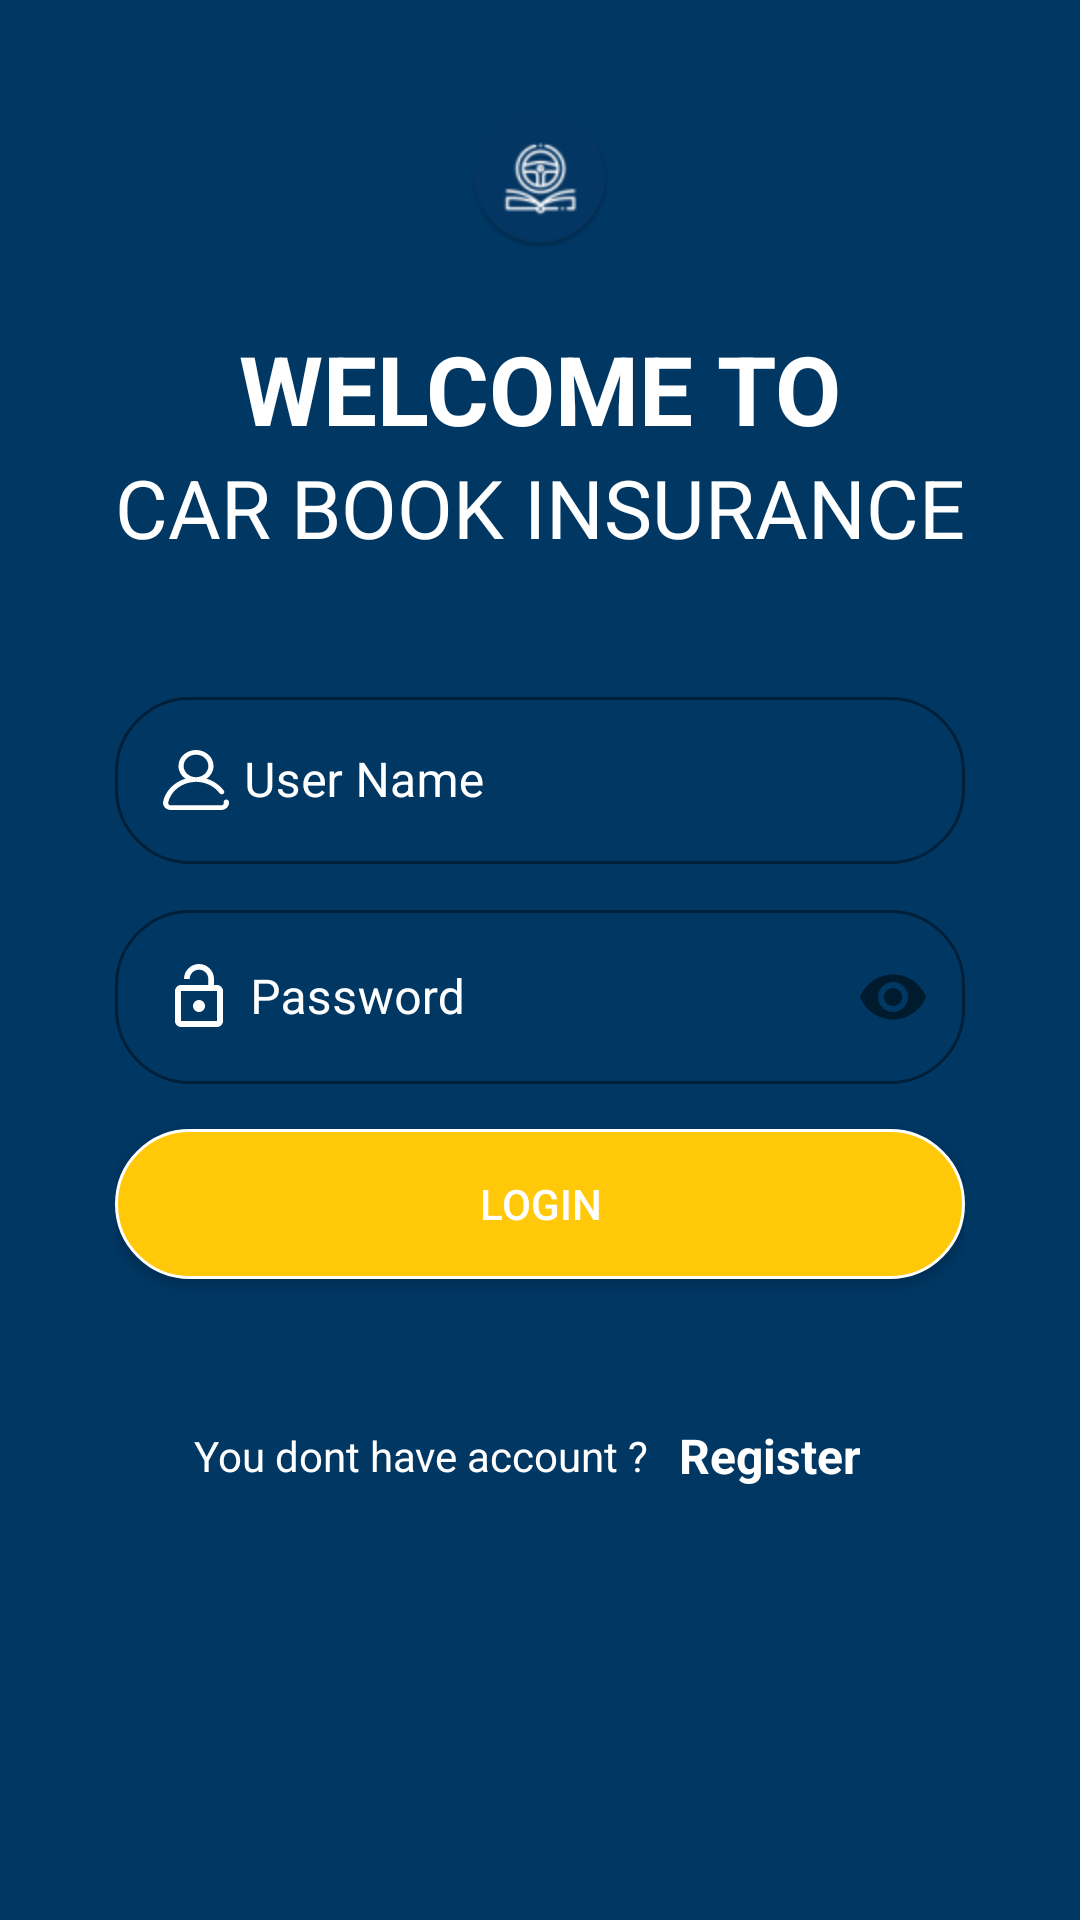

The Android layout XML behind this screen, and the referenced resources:
<!-- AndroidManifest.xml: application theme AppTheme -->
<!-- res/layout/fragment_login.xml -->
<?xml version="1.0" encoding="utf-8"?>
<ScrollView android:layout_width="match_parent"
    android:layout_height="match_parent"
    android:background="@color/colorPrimary"
    xmlns:android="http://schemas.android.com/apk/res/android"
    xmlns:tools="http://schemas.android.com/tools"
    xmlns:app="http://schemas.android.com/apk/res-auto">
<LinearLayout
    android:orientation="vertical"
   android:layout_width="match_parent"
    android:layout_height="wrap_content"
    tools:context=".ui.splash.SplashFragment">

    <ImageView
        android:layout_width="wrap_content"
        android:layout_height="wrap_content"
        android:src="@mipmap/ic_launcher"
        android:layout_marginTop="35dp"
        android:layout_gravity="center_horizontal"
        />


    <LinearLayout
        android:layout_gravity="center_horizontal"
        android:layout_width="wrap_content"
        android:layout_height="wrap_content"
        android:orientation="vertical"
        android:layout_marginBottom="80dp"
        >
        <TextView
            android:layout_width="wrap_content"
            android:layout_height="wrap_content"
            android:textColor="@color/colorWhite"
            android:textSize="32sp"
            android:layout_marginTop="25dp"
            android:layout_gravity="center_horizontal"
            android:text="@string/welcome_to"
            android:textStyle="bold"
            />

        <TextView
            android:layout_width="wrap_content"
            android:layout_height="wrap_content"
            android:textColor="@color/colorWhite"
            android:textSize="27sp"
            android:layout_gravity="center_horizontal"
            android:text="@string/car_book_insurance"
            />

        <com.google.android.material.textfield.TextInputLayout
            android:layout_marginTop="40dp"
            style="@style/Widget.MaterialComponents.TextInputLayout.OutlinedBox"
            android:id="@+id/input_layout_userName"
            app:boxCornerRadiusBottomEnd="25dp"
            app:boxCornerRadiusTopStart="25dp"
            app:boxCornerRadiusTopEnd="25dp"
            app:boxCornerRadiusBottomStart="25dp"
            app:boxStrokeColor="@color/colorWhite"
            android:textColorHint="@color/colorWhite"
            android:layout_width="match_parent"
            android:layout_height="wrap_content">

            <com.google.android.material.textfield.TextInputEditText
                android:textColor="@color/colorWhite"
                android:textColorHint="@color/colorWhite"
                android:id="@+id/input_userName"
                android:drawableStart="@drawable/ic_user"
                android:layout_width="match_parent"
                android:drawablePadding="5dp"
                android:layout_height="wrap_content"
                android:inputType="textEmailAddress"
                android:textAlignment="viewStart"
                android:hint="@string/userName" />

        </com.google.android.material.textfield.TextInputLayout>

        <com.google.android.material.textfield.TextInputLayout
            android:id="@+id/input_layout_password"
            style="@style/Widget.MaterialComponents.TextInputLayout.OutlinedBox"
            android:layout_marginTop="10dp"
            app:boxCornerRadiusBottomEnd="25dp"
            app:boxCornerRadiusTopStart="25dp"
            app:boxCornerRadiusTopEnd="25dp"
            app:boxCornerRadiusBottomStart="25dp"
            app:boxStrokeColor="@color/colorWhite"
            app:passwordToggleEnabled="true"
            android:textColorHint="@color/colorWhite"
            android:layout_width="match_parent"
            android:layout_height="wrap_content">

            <com.google.android.material.textfield.TextInputEditText
                android:textColor="@color/colorWhite"
                android:textColorHint="@color/colorWhite"
                android:id="@+id/input_password"
                android:drawableStart="@drawable/ic_lock"
                android:layout_width="match_parent"
                android:drawablePadding="5dp"
                android:layout_height="wrap_content"
                android:inputType="textPassword"
                android:textAlignment="viewStart"
                android:hint="@string/password" />

        </com.google.android.material.textfield.TextInputLayout>

        <androidx.appcompat.widget.AppCompatButton
            android:id="@+id/btnLogin"
            android:layout_width="match_parent"
            android:layout_height="50dp"
            android:textColor="@color/colorWhite"
            android:layout_gravity="center_horizontal"
            android:layout_marginTop="15dp"
            android:text="@string/login"
            android:background="@drawable/shape_btn_login"
            />



        <RelativeLayout
            android:layout_gravity="center_horizontal"
            android:layout_width="wrap_content"
            android:layout_height="wrap_content"
            android:layout_marginTop="40dp"
            android:layout_marginBottom="25dp"
            >

            <TextView
                android:id="@+id/areU"
                android:layout_centerVertical="true"
                android:textColor="@color/colorWhite"
                android:text="@string/you_dont_have_account"
                android:layout_width="wrap_content"
                android:layout_height="wrap_content"/>



            <TextView
                android:layout_toEndOf="@+id/areU"
                android:textColor="@color/colorWhite"
                android:text="@string/register"
                android:padding="8dp"
                android:textSize="16sp"
                android:textStyle="bold"
                android:id="@+id/register"
                android:layout_marginStart="2dp"
                android:layout_width="wrap_content"
                android:layout_height="wrap_content"/>


        </RelativeLayout>


    </LinearLayout>

</LinearLayout>

</ScrollView>
<!-- resources referenced by this layout -->
<resources>
  <color name="colorPrimary">#003763</color>
  <color name="colorWhite">#FFFFFF</color>
  <!-- drawable ic_lock (drawable) -->
  <vector android:height="24dp" android:tint="#FFFFFF"
      android:viewportHeight="24.0"
      android:viewportWidth="24.0"
      android:width="24dp" xmlns:android="http://schemas.android.com/apk/res/android">
      <path android:fillColor="#FF000000" android:pathData="M12,17c1.1,0 2,-0.9 2,-2s-0.9,-2 -2,-2 -2,0.9 -2,2 0.9,2 2,2zM18,8h-1L17,6c0,-2.76 -2.24,-5 -5,-5S7,3.24 7,6h1.9c0,-1.71 1.39,-3.1 3.1,-3.1 1.71,0 3.1,1.39 3.1,3.1v2L6,8c-1.1,0 -2,0.9 -2,2v10c0,1.1 0.9,2 2,2h12c1.1,0 2,-0.9 2,-2L20,10c0,-1.1 -0.9,-2 -2,-2zM18,20L6,20L6,10h12v10z"/>
  </vector>
  <!-- drawable ic_user (drawable) -->
  <vector xmlns:android="http://schemas.android.com/apk/res/android"
      android:width="22dp"
      android:height="20dp"
      android:viewportHeight="512"
      android:viewportWidth="512">
    <path
        android:fillColor="#FFFFFF"
        android:pathData="M510.702,438.722c-2.251,-10.813 -12.84,-17.754 -23.657,-15.503c-10.814,2.251 -17.755,12.843 -15.503,23.656c1.297,6.229 -0.248,12.613 -4.236,17.519c-2.31,2.841 -7.461,7.606 -15.999,7.606H60.693c-8.538,0 -13.689,-4.766 -15.999,-7.606c-3.989,-4.905 -5.533,-11.29 -4.236,-17.519c20.756,-99.695 108.691,-172.521 210.24,-174.977c1.759,0.068 3.526,0.102 5.302,0.102c1.782,0 3.556,-0.035 5.322,-0.103c71.532,1.716 137.648,37.947 177.687,97.66c6.151,9.175 18.574,11.625 27.75,5.474c9.174,-6.151 11.625,-18.575 5.473,-27.749c-32.817,-48.944 -80.47,-84.534 -134.804,-102.417C370.538,220.036 392,180.477 392,136C392,61.01 330.991,0 256,0S120,61.01 120,136c0,44.504 21.488,84.084 54.633,108.911c-30.368,9.998 -58.863,25.555 -83.803,46.069c-45.732,37.617 -77.529,90.086 -89.532,147.742c-3.762,18.067 0.745,36.623 12.363,50.909C25.222,503.847 42.365,512 60.693,512h390.613c18.329,0 35.472,-8.153 47.032,-22.369C509.958,475.345 514.464,456.789 510.702,438.722zM160,136c0,-52.935 43.065,-96 96,-96s96,43.065 96,96c0,51.305 -40.455,93.339 -91.141,95.878c-1.617,-0.03 -3.237,-0.045 -4.859,-0.045c-1.614,0 -3.228,0.016 -4.84,0.046C200.465,229.35 160,187.312 160,136z"/>
  </vector>
  <!-- drawable shape_btn_login (drawable) -->
  <?xml version="1.0" encoding="utf-8"?>
  <selector xmlns:android="http://schemas.android.com/apk/res/android">
  
      <item android:state_pressed="false">
          <shape android:shape="rectangle">
              <solid android:color="@color/colorAccent"/>
              <stroke android:color="@color/colorWhite" android:width="1dp"/>
              <corners android:radius="50dp"/>
          </shape>
          tem </item>
  
      <item android:state_pressed="true">
          <shape android:shape="rectangle">
              <solid android:color="@color/colorAccentLight"/>
              <stroke android:color="@color/colorWhite" android:width="1dp"/>
              <corners android:radius="50dp"/>
          </shape>
      </item>
  
  </selector>
  <!-- mipmap ic_launcher: png bitmap (mipmap-hdpi, 4466 bytes) -->
  <string name="car_book_insurance">CAR BOOK INSURANCE</string>
  <string name="login">LOGIN</string>
  <string name="password">Password</string>
  <string name="register">Register</string>
  <string name="userName">User Name</string>
  <string name="welcome_to">WELCOME TO</string>
  <string name="you_dont_have_account">You dont have account ?</string>
  <style name="AppTheme" parent="Theme.MaterialComponents.Light.NoActionBar">
          
          <item name="colorPrimary">@color/colorPrimary</item>
          <item name="colorPrimaryDark">@color/colorPrimaryDark</item>
          <item name="colorAccent">@color/colorAccent</item>
      </style>
  <color name="colorAccent">#ffc808</color>
  <color name="colorAccentLight">#FAE0A0</color>
  <color name="colorPrimaryDark">#003763</color>
</resources>
